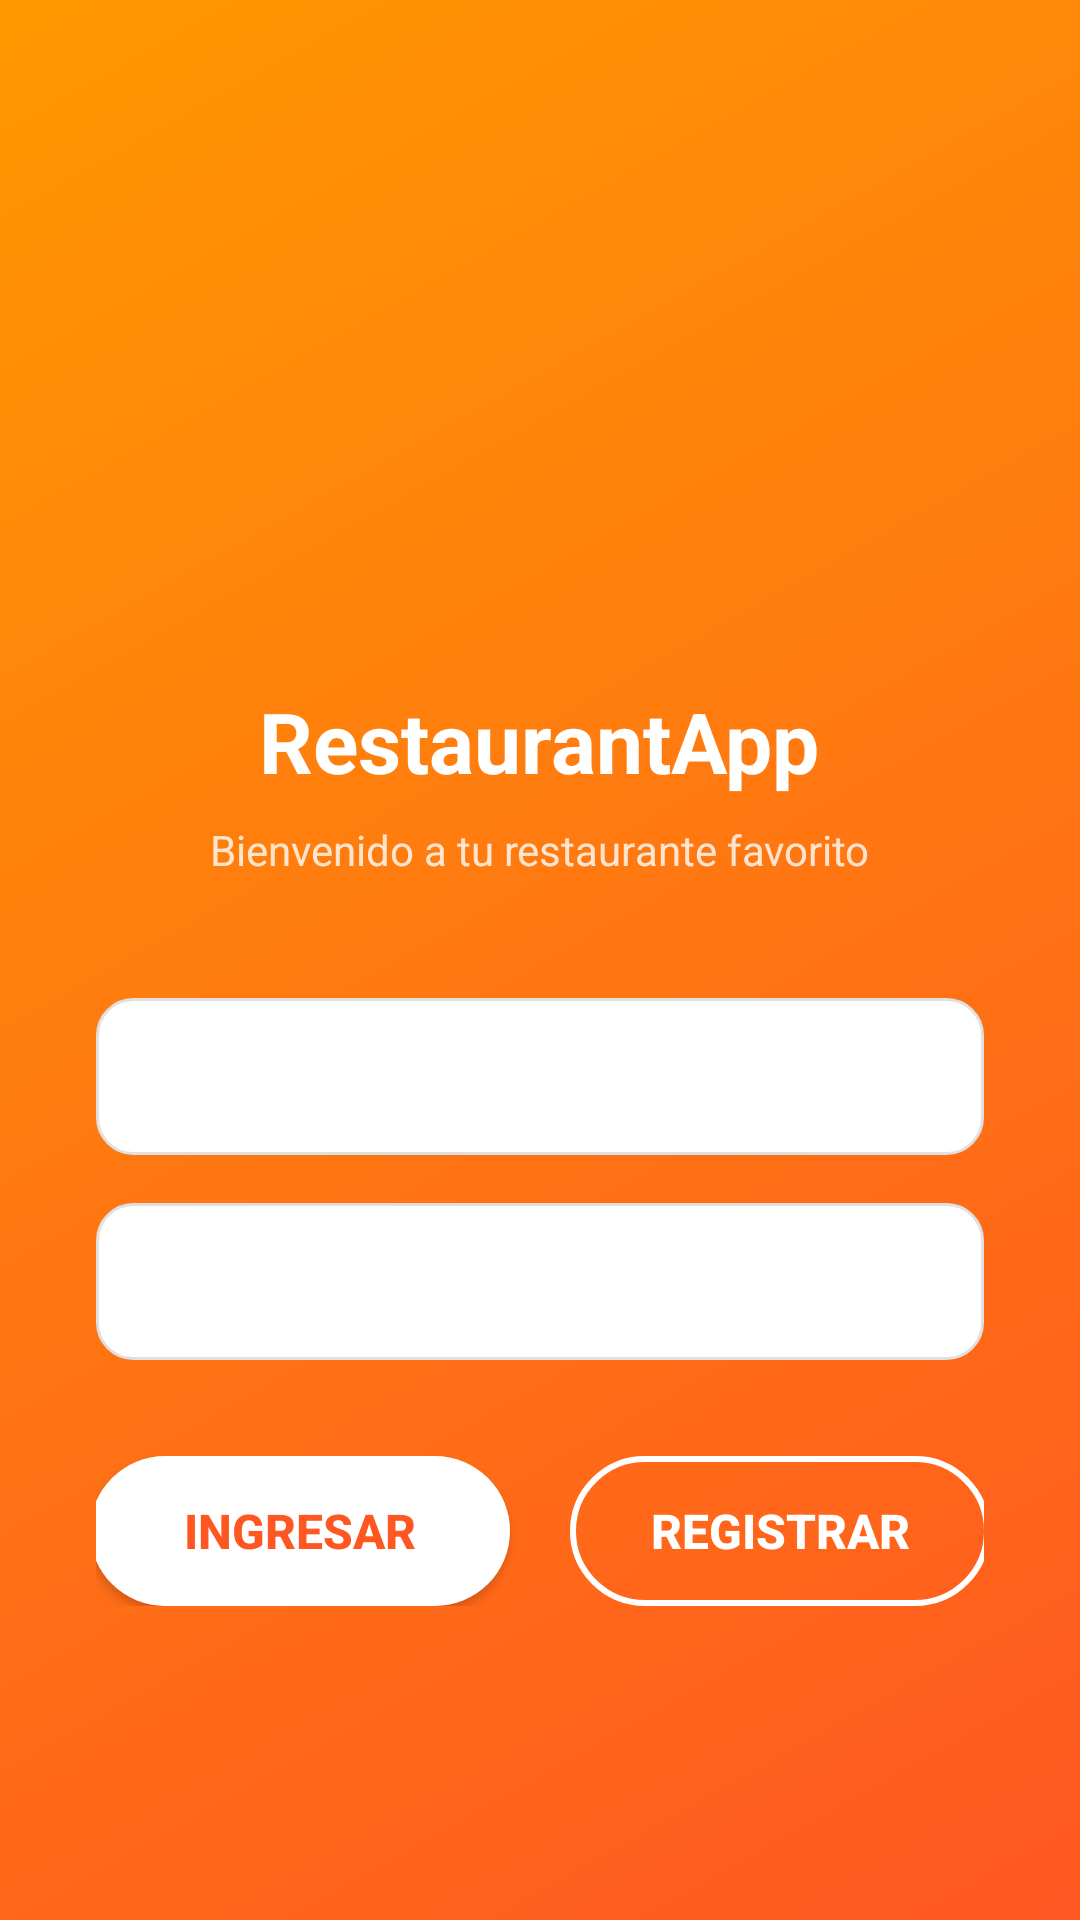

Reconstruct the res/layout file that produces this screen, plus the resources it refers to.
<!-- AndroidManifest.xml: application theme Theme.RestaurantApp -->
<!-- res/layout/activity_login.xml -->
<?xml version="1.0" encoding="utf-8"?>
<ScrollView xmlns:android="http://schemas.android.com/apk/res/android"
    android:layout_width="match_parent"
    android:layout_height="match_parent"
    android:fillViewport="true"
    android:background="@drawable/gradient_background">

    <LinearLayout
        android:layout_width="match_parent"
        android:layout_height="wrap_content"
        android:orientation="vertical"
        android:padding="32dp"
        android:gravity="center">

        <ImageView
            android:layout_width="100dp"
            android:layout_height="100dp"
            android:layout_marginBottom="24dp"
            android:src="@drawable/ic_restaurant"
            android:contentDescription="Logo" />

        <TextView
            android:layout_width="wrap_content"
            android:layout_height="wrap_content"
            android:text="@string/app_name"
            android:textSize="28sp"
            android:textStyle="bold"
            android:textColor="@color/white"
            android:layout_marginBottom="8dp" />

        <TextView
            android:layout_width="wrap_content"
            android:layout_height="wrap_content"
            android:text="Bienvenido a tu restaurante favorito"
            android:textSize="14sp"
            android:textColor="#CCFFFFFF"
            android:layout_marginBottom="40dp" />

        <EditText
            android:id="@+id/etUsuario"
            android:layout_width="match_parent"
            android:layout_height="wrap_content"
            android:hint="Usuario"
            android:inputType="text"
            android:padding="14dp"
            android:layout_marginBottom="16dp"
            android:background="@drawable/edittext_background"
            android:textColorHint="#B3FFFFFF"
            android:textColor="@color/white" />

        <EditText
            android:id="@+id/etPassword"
            android:layout_width="match_parent"
            android:layout_height="wrap_content"
            android:hint="Contraseña"
            android:inputType="textPassword"
            android:padding="14dp"
            android:layout_marginBottom="32dp"
            android:background="@drawable/edittext_background"
            android:textColorHint="#B3FFFFFF"
            android:textColor="@color/white" />

        <LinearLayout
            android:layout_width="match_parent"
            android:layout_height="wrap_content"
            android:orientation="horizontal"
            android:gravity="center">

            <Button
                android:id="@+id/btnLogin"
                android:layout_width="140dp"
                android:layout_height="50dp"
                android:text="Ingresar"
                android:textSize="16sp"
                android:textStyle="bold"
                android:layout_marginEnd="20dp"
                android:background="@drawable/button_primary"
                android:textColor="#FF5722" />

            <Button
                android:id="@+id/btnRegister"
                android:layout_width="140dp"
                android:layout_height="50dp"
                android:text="Registrar"
                android:textSize="16sp"
                android:textStyle="bold"
                android:background="@drawable/button_secondary"
                android:textColor="@color/white" />

        </LinearLayout>

    </LinearLayout>

</ScrollView>
<!-- resources referenced by this layout -->
<resources>
  <color name="white">#FFFFFF</color>
  <!-- drawable button_primary (drawable) -->
  <?xml version="1.0" encoding="utf-8"?>
  <shape xmlns:android="http://schemas.android.com/apk/res/android">
      <solid android:color="#FFFFFF" />
      <corners android:radius="30dp" />
      <stroke
          android:width="0dp"
          android:color="#FFFFFF" />
  </shape>
  <!-- drawable button_secondary (drawable) -->
  <?xml version="1.0" encoding="utf-8"?>
  <shape xmlns:android="http://schemas.android.com/apk/res/android">
      <solid android:color="#00FFFFFF" />
      <corners android:radius="30dp" />
      <stroke
          android:width="2dp"
          android:color="#FFFFFF" />
  </shape>
  <!-- drawable edittext_background (drawable) -->
  <?xml version="1.0" encoding="utf-8"?>
  <shape xmlns:android="http://schemas.android.com/apk/res/android">
      <solid android:color="#FFFFFF" />
      <corners android:radius="12dp" />
      <stroke
          android:width="1dp"
          android:color="#E0E0E0" />
      <padding
          android:left="16dp"
          android:right="16dp"
          android:top="14dp"
          android:bottom="14dp" />
  </shape>
  <!-- drawable gradient_background (drawable) -->
  <?xml version="1.0" encoding="utf-8"?>
  <shape xmlns:android="http://schemas.android.com/apk/res/android">
      <gradient
          android:startColor="#FF5722"
          android:endColor="#FF9800"
          android:angle="135"
          android:type="linear" />
  </shape>
  <string name="app_name">RestaurantApp</string>
  <style name="Theme.RestaurantApp" parent="Theme.AppCompat.Light.NoActionBar">
          <item name="colorPrimary">#FF5722</item>
          <item name="colorPrimaryDark">#E64A19</item>
          <item name="colorAccent">#FF9800</item>
          <item name="android:statusBarColor">#FF5722</item>
          <item name="android:windowBackground">#FFFFFF</item>
          <item name="android:textColor">#333333</item>
      </style>
</resources>
